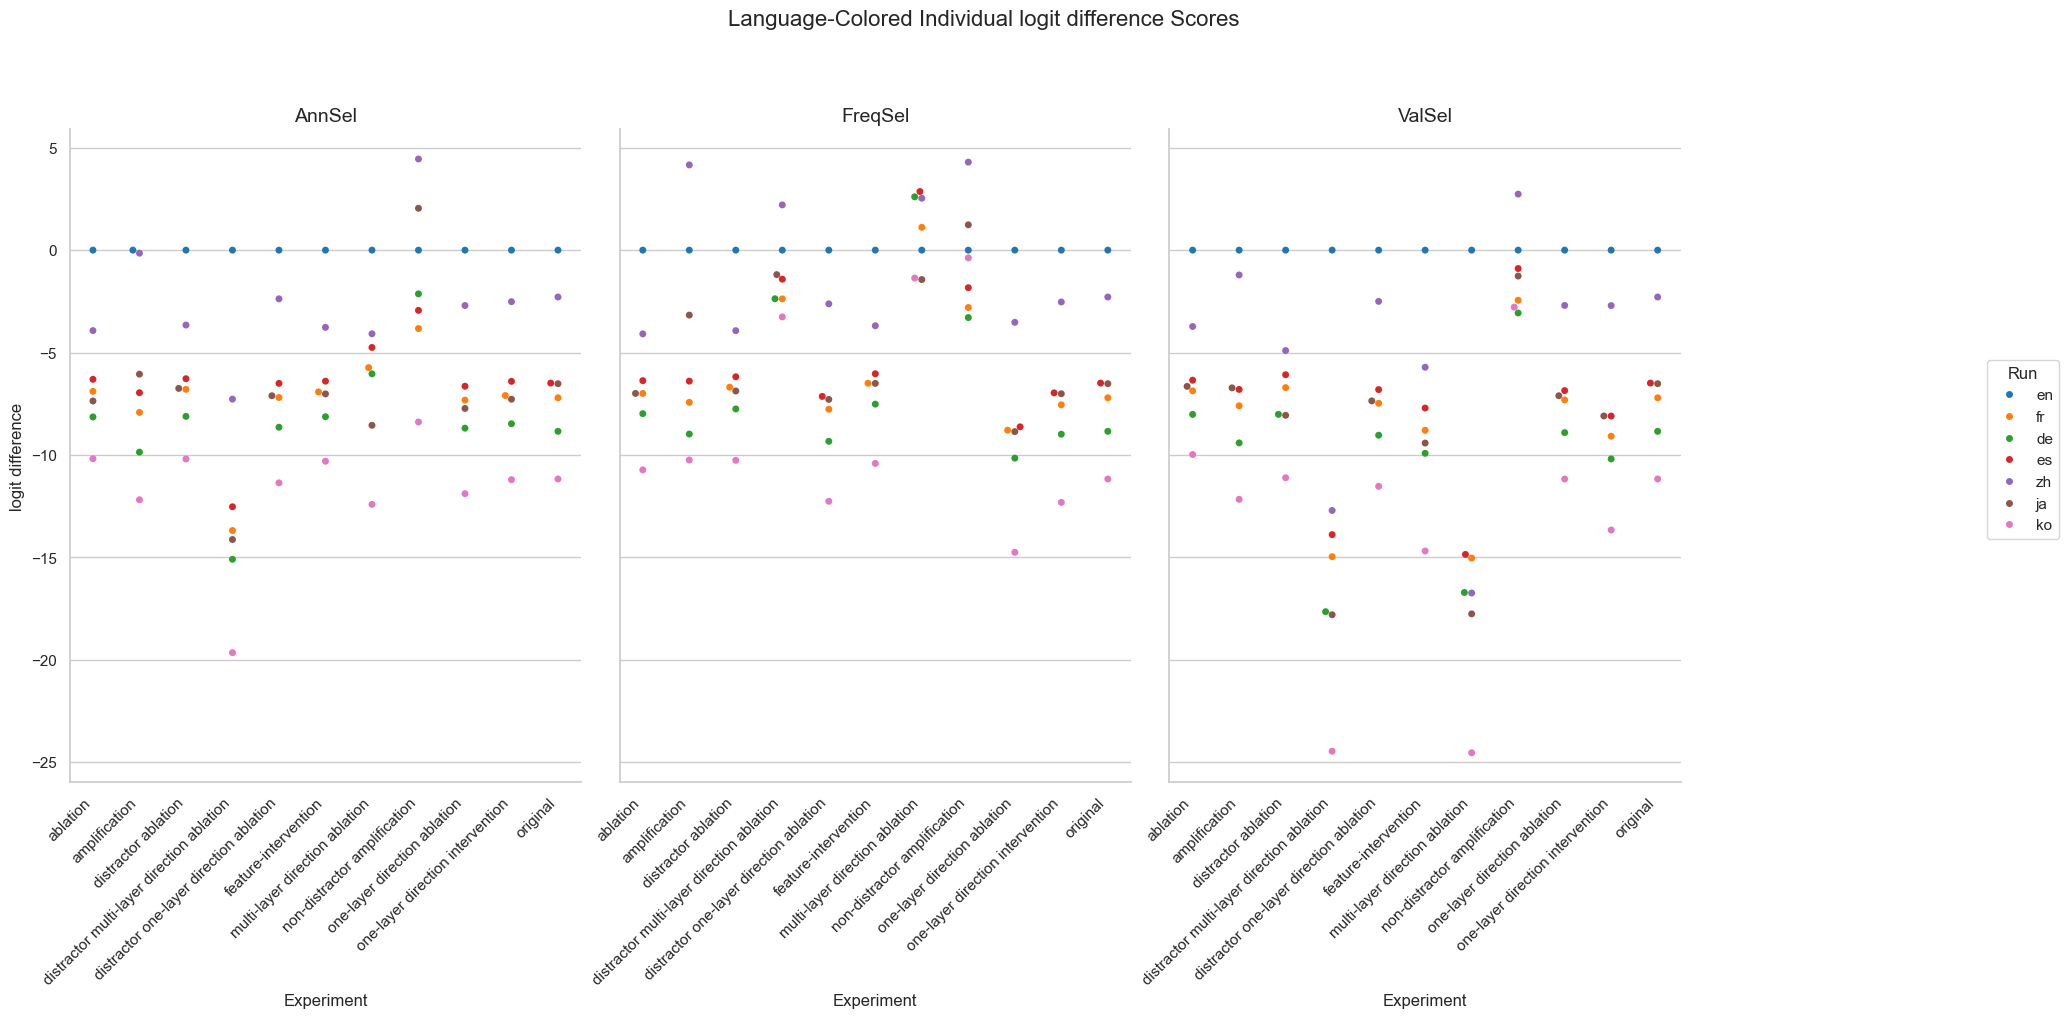

The file beside this chart, header and first rows:
Experiment, Method, Run, mean, stdev
original, AnnSel, en, 0.0, 0.0
original, AnnSel, fr, -7.209, 4.616
original, AnnSel, de, -8.848, 4.615
original, AnnSel, es, -6.491, 3.514
original, AnnSel, zh, -2.289, 1.637
original, AnnSel, ja, -6.522, 3.472
original, AnnSel, ko, -11.18, 3.221
original, FreqSel, en, 0.0, 0.0
original, FreqSel, fr, -7.209, 4.616
original, FreqSel, de, -8.848, 4.615
original, FreqSel, es, -6.491, 3.514
original, FreqSel, zh, -2.289, 1.637
original, FreqSel, ja, -6.522, 3.472
original, FreqSel, ko, -11.18, 3.221
original, ValSel, en, 0.0, 0.0
original, ValSel, fr, -7.209, 4.616
original, ValSel, de, -8.848, 4.615
original, ValSel, es, -6.491, 3.514
original, ValSel, zh, -2.289, 1.637
original, ValSel, ja, -6.522, 3.472
original, ValSel, ko, -11.18, 3.221
distractor ablation, AnnSel, en, 0.0, 0.0
distractor ablation, AnnSel, fr, -6.797, 4.394
distractor ablation, AnnSel, de, -8.119, 4.258
distractor ablation, AnnSel, es, -6.278, 3.517
distractor ablation, AnnSel, zh, -3.659, 1.586
distractor ablation, AnnSel, ja, -6.752, 2.858
distractor ablation, AnnSel, ko, -10.2, 2.856
distractor ablation, FreqSel, en, 0.0, 0.0
distractor ablation, FreqSel, fr, -6.693, 4.374
distractor ablation, FreqSel, de, -7.753, 4.21
distractor ablation, FreqSel, es, -6.184, 3.55
distractor ablation, FreqSel, zh, -3.933, 1.521
distractor ablation, FreqSel, ja, -6.878, 2.781
distractor ablation, FreqSel, ko, -10.26, 2.932
distractor ablation, ValSel, en, 0.0, 0.0
distractor ablation, ValSel, fr, -6.713, 4.491
distractor ablation, ValSel, de, -8.019, 4.429
distractor ablation, ValSel, es, -6.084, 3.498
distractor ablation, ValSel, zh, -4.903, 1.748
distractor ablation, ValSel, ja, -8.065, 3.095
distractor ablation, ValSel, ko, -11.11, 3.163
ablation, AnnSel, en, 0.0, 0.0
ablation, AnnSel, fr, -6.897, 4.512
ablation, AnnSel, de, -8.146, 4.31
ablation, AnnSel, es, -6.308, 3.515
ablation, AnnSel, zh, -3.93, 1.602
ablation, AnnSel, ja, -7.365, 3.003
ablation, AnnSel, ko, -10.19, 2.784
ablation, FreqSel, en, 0.0, 0.0
ablation, FreqSel, fr, -6.998, 4.582
ablation, FreqSel, de, -7.985, 4.368
ablation, FreqSel, es, -6.374, 3.679
ablation, FreqSel, zh, -4.089, 1.534
ablation, FreqSel, ja, -6.997, 2.778
ablation, FreqSel, ko, -10.73, 3.035
ablation, ValSel, en, 0.0, 0.0
ablation, ValSel, fr, -6.873, 4.435
ablation, ValSel, de, -8.021, 4.253
ablation, ValSel, es, -6.351, 3.555
... 171 more rows
